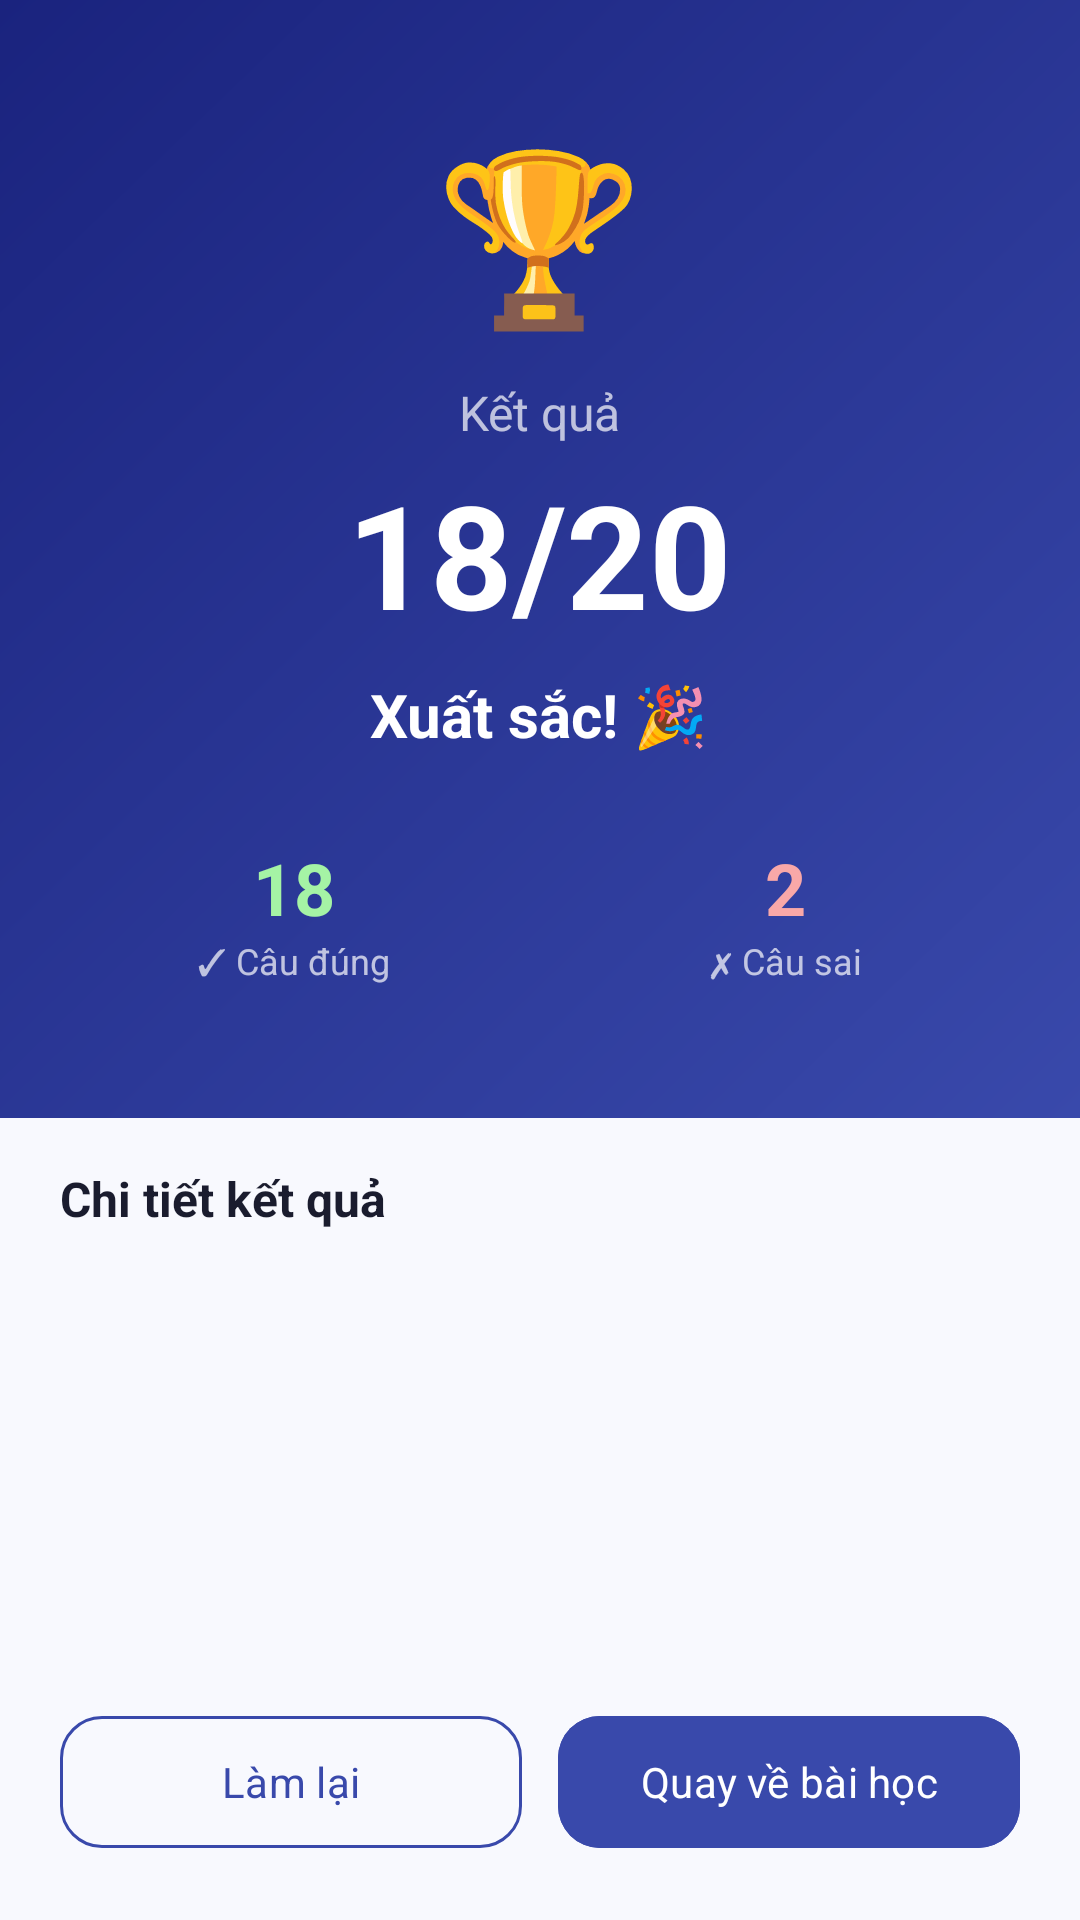

Reconstruct the res/layout file that produces this screen, plus the resources it refers to.
<!-- AndroidManifest.xml: application theme Theme.MogiGoi -->
<!-- res/layout/activity_result.xml -->
<?xml version="1.0" encoding="utf-8"?>
<LinearLayout
    xmlns:android="http://schemas.android.com/apk/res/android"
    xmlns:app="http://schemas.android.com/apk/res-auto"
    android:layout_width="match_parent"
    android:layout_height="match_parent"
    android:orientation="vertical"
    android:background="@color/background">

    
    <LinearLayout
        android:layout_width="match_parent"
        android:layout_height="wrap_content"
        android:orientation="vertical"
        android:background="@drawable/bg_gradient_header"
        android:gravity="center"
        android:paddingTop="40dp"
        android:paddingBottom="32dp"
        android:paddingStart="20dp"
        android:paddingEnd="20dp">

        
        <TextView
            android:id="@+id/tvScoreEmoji"
            android:layout_width="wrap_content"
            android:layout_height="wrap_content"
            android:text="🏆"
            android:textSize="56sp"
            android:layout_marginBottom="12dp"/>

        <TextView
            android:id="@+id/tvScoreLabel"
            android:layout_width="wrap_content"
            android:layout_height="wrap_content"
            android:text="Kết quả"
            android:textSize="16sp"
            android:textColor="#B3FFFFFF"
            android:layout_marginBottom="4dp"/>

        <TextView
            android:id="@+id/tvScore"
            android:layout_width="wrap_content"
            android:layout_height="wrap_content"
            android:text="18/20"
            android:textSize="48sp"
            android:textStyle="bold"
            android:textColor="@color/white"
            android:layout_marginBottom="8dp"/>

        <TextView
            android:id="@+id/tvFeedback"
            android:layout_width="wrap_content"
            android:layout_height="wrap_content"
            android:text="Xuất sắc! 🎉"
            android:textSize="20sp"
            android:textStyle="bold"
            android:textColor="@color/white"
            android:layout_marginBottom="16dp"/>

        
        <LinearLayout
            android:layout_width="match_parent"
            android:layout_height="wrap_content"
            android:orientation="horizontal"
            android:gravity="center">

            <LinearLayout
                android:layout_width="0dp"
                android:layout_height="wrap_content"
                android:layout_weight="1"
                android:orientation="vertical"
                android:gravity="center"
                android:background="@drawable/bg_glass_card"
                android:padding="12dp"
                android:layout_marginEnd="8dp">

                <TextView
                    android:id="@+id/tvCorrectCount"
                    android:layout_width="wrap_content"
                    android:layout_height="wrap_content"
                    android:text="18"
                    android:textSize="24sp"
                    android:textStyle="bold"
                    android:textColor="#A5F3A5"/>

                <TextView
                    android:layout_width="wrap_content"
                    android:layout_height="wrap_content"
                    android:text="✓ Câu đúng"
                    android:textSize="12sp"
                    android:textColor="#B3FFFFFF"/>

            </LinearLayout>

            <LinearLayout
                android:layout_width="0dp"
                android:layout_height="wrap_content"
                android:layout_weight="1"
                android:orientation="vertical"
                android:gravity="center"
                android:background="@drawable/bg_glass_card"
                android:padding="12dp">

                <TextView
                    android:id="@+id/tvWrongCount"
                    android:layout_width="wrap_content"
                    android:layout_height="wrap_content"
                    android:text="2"
                    android:textSize="24sp"
                    android:textStyle="bold"
                    android:textColor="#F9A8A8"/>

                <TextView
                    android:layout_width="wrap_content"
                    android:layout_height="wrap_content"
                    android:text="✗ Câu sai"
                    android:textSize="12sp"
                    android:textColor="#B3FFFFFF"/>

            </LinearLayout>

        </LinearLayout>

    </LinearLayout>

    
    <TextView
        android:layout_width="wrap_content"
        android:layout_height="wrap_content"
        android:text="@string/result_detail_title"
        android:textSize="16sp"
        android:textStyle="bold"
        android:textColor="@color/on_background"
        android:layout_marginStart="20dp"
        android:layout_marginTop="16dp"
        android:layout_marginBottom="8dp"/>

    <androidx.recyclerview.widget.RecyclerView
        android:id="@+id/rvResults"
        android:layout_width="match_parent"
        android:layout_height="0dp"
        android:layout_weight="1"
        android:paddingStart="16dp"
        android:paddingEnd="16dp"
        android:clipToPadding="false"/>

    
    <LinearLayout
        android:layout_width="match_parent"
        android:layout_height="wrap_content"
        android:orientation="horizontal"
        android:padding="20dp">

        <com.google.android.material.button.MaterialButton
            android:id="@+id/btnRetry"
            android:layout_width="0dp"
            android:layout_height="52dp"
            android:layout_weight="1"
            android:text="@string/result_btn_retry"
            style="@style/Widget.Material3.Button.OutlinedButton"
            app:cornerRadius="14dp"
            app:strokeColor="@color/primary"
            android:textColor="@color/primary"
            android:layout_marginEnd="12dp"/>

        <com.google.android.material.button.MaterialButton
            android:id="@+id/btnBack"
            android:layout_width="0dp"
            android:layout_height="52dp"
            android:layout_weight="1"
            android:text="@string/result_btn_back"
            style="@style/Widget.Material3.Button"
            app:cornerRadius="14dp"
            android:backgroundTint="@color/primary"/>

    </LinearLayout>

</LinearLayout>
<!-- resources referenced by this layout -->
<resources>
  <color name="background">#F8F9FE</color>
  <color name="on_background">#1A1C2E</color>
  <color name="primary">#3949AB</color>
  <color name="white">#FFFFFF</color>
  <!-- drawable bg_gradient_header (drawable) -->
  <?xml version="1.0" encoding="utf-8"?>
  <shape xmlns:android="http://schemas.android.com/apk/res/android"
      android:shape="rectangle">
      <gradient
          android:startColor="#3949AB"
          android:endColor="#1A237E"
          android:angle="135"
          android:type="linear"/>
      <corners android:radius="0dp"/>
  </shape>
  <string name="result_btn_back">Quay về bài học</string>
  <string name="result_btn_retry">Làm lại</string>
  <string name="result_detail_title">Chi tiết kết quả</string>
  <style name="Theme.MogiGoi" parent="Base.Theme.MogiGoi" />
  <style name="Base.Theme.MogiGoi" parent="Theme.Material3.DayNight.NoActionBar">
          
          <item name="colorPrimary">@color/primary</item>
          <item name="colorOnPrimary">@color/on_primary</item>
          <item name="colorPrimaryContainer">@color/primary_container</item>
          <item name="colorOnPrimaryContainer">@color/primary_dark</item>
  
          
          <item name="colorSecondary">@color/secondary</item>
          <item name="colorOnSecondary">@color/on_secondary</item>
  
          
          <item name="colorSurface">@color/surface</item>
          <item name="colorOnSurface">@color/on_surface</item>
          <item name="colorSurfaceVariant">@color/surface_variant</item>
          <item name="colorOnSurfaceVariant">@color/on_surface_variant</item>
  
          
          <item name="android:colorBackground">@color/background</item>
  
          
          <item name="android:statusBarColor">@color/primary_dark</item>
  
          
          <item name="shapeAppearanceSmallComponent">@style/ShapeSmall</item>
          <item name="shapeAppearanceMediumComponent">@style/ShapeMedium</item>
          <item name="shapeAppearanceLargeComponent">@style/ShapeLarge</item>
  
          
          <item name="android:fontFamily">sans-serif</item>
      </style>
  <color name="on_primary">#FFFFFF</color>
  <color name="primary_container">#E8EAF6</color>
  <color name="primary_dark">#283593</color>
  <color name="secondary">#7B1FA2</color>
  <color name="on_secondary">#FFFFFF</color>
  <color name="surface">#FFFFFF</color>
  <color name="on_surface">#1A1C2E</color>
  <color name="surface_variant">#F3F4FE</color>
  <color name="on_surface_variant">#5C5F7A</color>
  <style name="ShapeSmall" parent="ShapeAppearance.Material3.SmallComponent">
          <item name="cornerSize">8dp</item>
      </style>
  <style name="ShapeMedium" parent="ShapeAppearance.Material3.MediumComponent">
          <item name="cornerSize">12dp</item>
      </style>
  <style name="ShapeLarge" parent="ShapeAppearance.Material3.LargeComponent">
          <item name="cornerSize">16dp</item>
      </style>
</resources>
